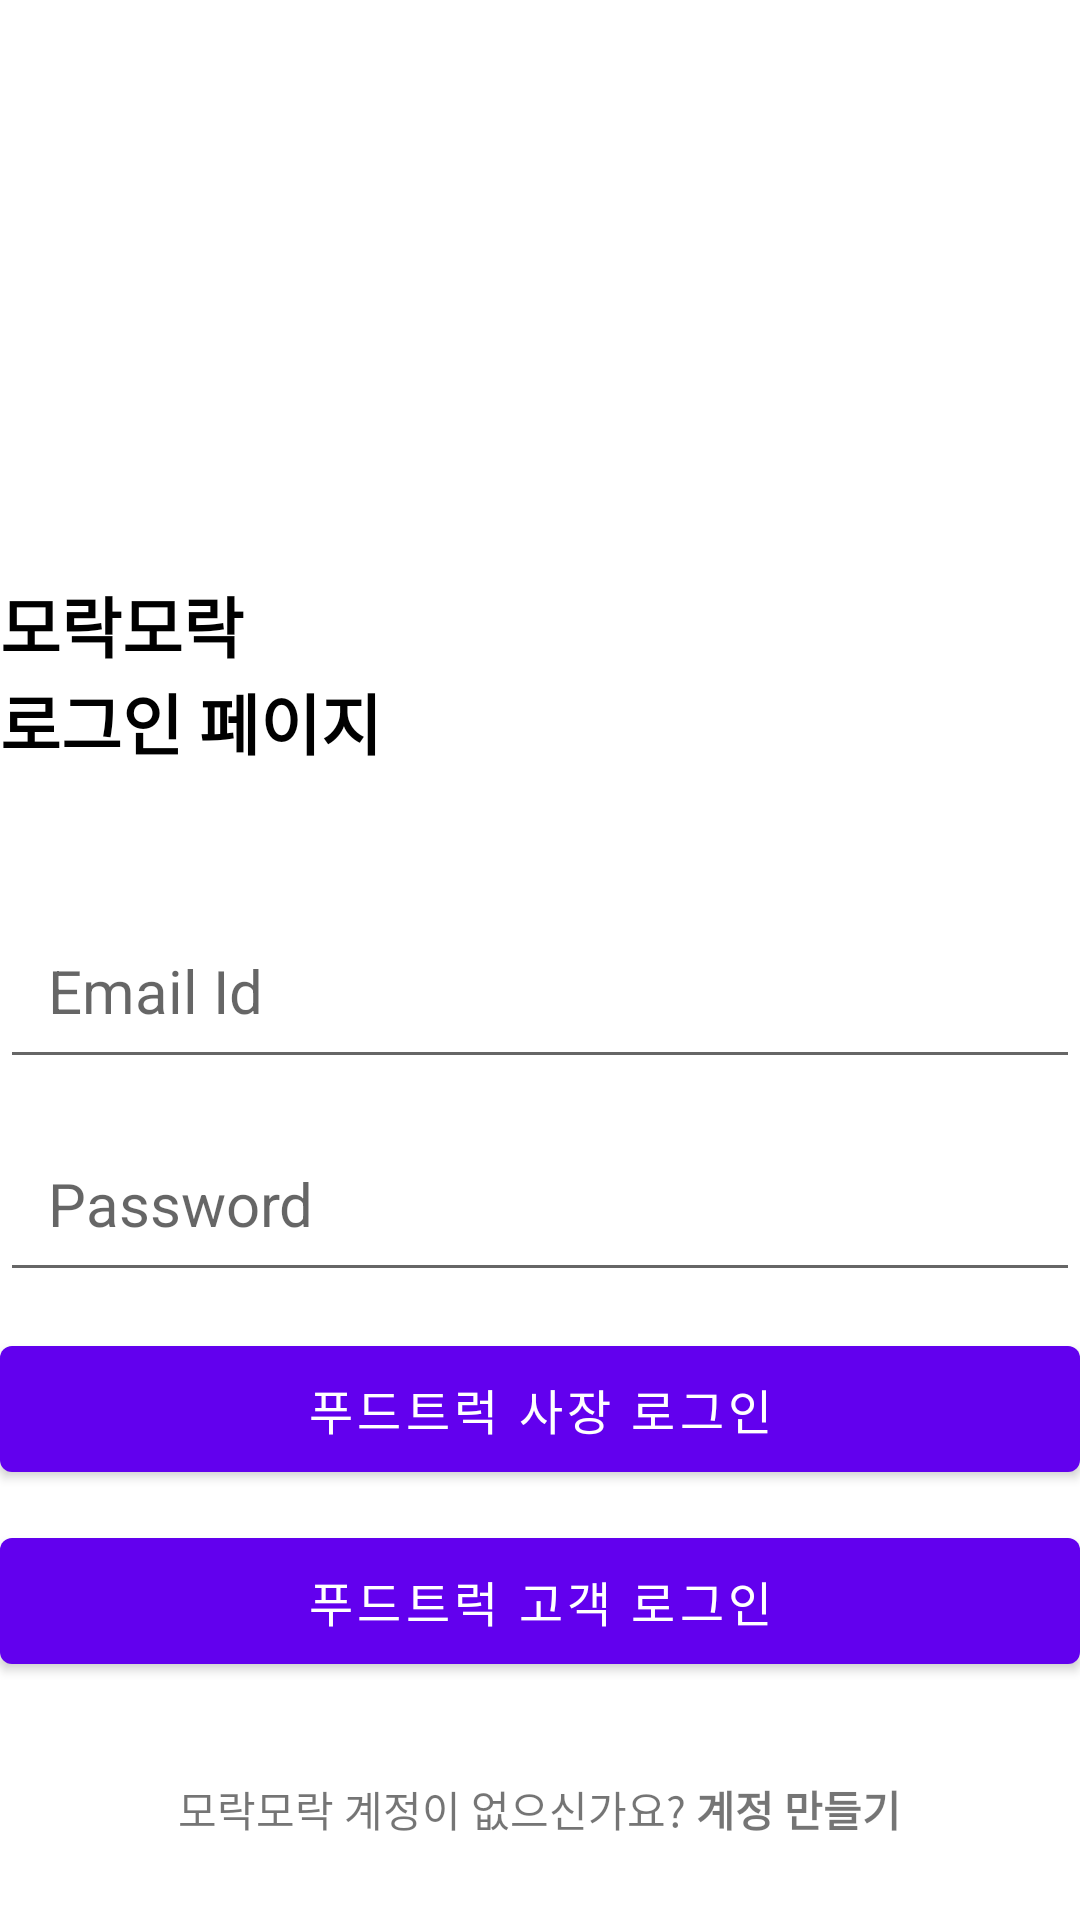

This screen was rendered from an Android layout file. Write that file and the resources it references.
<!-- AndroidManifest.xml: application theme Theme.MoracmoracSignInTest -->
<!-- res/layout/activity_login.xml -->
<?xml version="1.0" encoding="utf-8"?>
<RelativeLayout xmlns:android="http://schemas.android.com/apk/res/android"
    xmlns:app="http://schemas.android.com/apk/res-auto"
    xmlns:tools="http://schemas.android.com/tools"
    android:layout_width="match_parent"
    android:layout_height="match_parent"
    android:layout_marginVertical="16dp"
    android:layout_marginHorizontal="32dp"
    tools:context=".LoginActivity">
    <ImageView
        android:layout_width="128dp"
        android:layout_height="128dp"
        android:layout_centerHorizontal="true"
        android:layout_marginVertical="32dp"
        android:id="@+id/login_icon"
        android:src="@drawable/sign_up"/>

    <LinearLayout
        android:layout_width="match_parent"
        android:layout_height="wrap_content"
        android:layout_below="@id/login_icon"
        android:id="@+id/hello_text"
        android:orientation="vertical">

        <TextView
            android:layout_width="match_parent"
            android:layout_height="wrap_content"
            android:text="모락모락"
            android:textStyle="bold"
            android:textSize="22sp"
            android:textColor="@color/black"/>

        <TextView
            android:layout_width="match_parent"
            android:layout_height="wrap_content"
            android:text="로그인 페이지"
            android:textStyle="bold"
            android:textSize="22sp"
            android:textColor="@color/black"/>

    </LinearLayout>

    <LinearLayout
        android:layout_width="match_parent"
        android:layout_height="wrap_content"
        android:id="@+id/form_layout"
        android:layout_below="@id/hello_text"
        android:layout_marginVertical="32dp"
        android:orientation="vertical">

        <EditText
            android:layout_width="match_parent"
            android:layout_height="wrap_content"
            android:id="@+id/email_edit_text"
            android:inputType="textEmailAddress"
            android:hint="Email Id"
            android:textSize="20sp"

            android:padding="16dp"
            android:layout_marginTop="12dp"
            />
        <EditText
            android:layout_width="match_parent"
            android:layout_height="wrap_content"
            android:id="@+id/password_edit_text"
            android:inputType="textPassword"
            android:hint="Password"
            android:textSize="20sp"

            android:padding="16dp"
            android:layout_marginTop="12dp"
            />


        <com.google.android.material.button.MaterialButton
            android:layout_width="match_parent"
            android:id="@+id/login_btn"
            android:layout_height="54dp"
            android:text="푸드트럭 사장 로그인"
            android:layout_marginTop="12dp"
            android:textSize="16sp"
            />
        <com.google.android.material.button.MaterialButton
            android:layout_width="match_parent"
            android:id="@+id/login_btnn"
            android:layout_height="54dp"
            android:text="푸드트럭 고객 로그인"
            android:layout_marginTop="10dp"
            android:textSize="16sp"
            />

        <ProgressBar
            android:layout_width="24dp"
            android:layout_height="64dp"
            android:id="@+id/progress_bar"
            android:layout_gravity="center"
            android:visibility="gone"
            android:layout_marginTop="12dp"/>

    </LinearLayout>

    <LinearLayout
        android:layout_width="match_parent"
        android:layout_height="wrap_content"
        android:layout_below="@id/form_layout"
        android:orientation="horizontal"
        android:gravity="center">

        <TextView
            android:layout_width="wrap_content"
            android:layout_height="wrap_content"
            android:text="모락모락 계정이 없으신가요? "/>
        <TextView
            android:layout_width="wrap_content"
            android:layout_height="wrap_content"
            android:textStyle="bold"
            android:id="@+id/create_account_text_view_btn"
            android:text="계정 만들기"/>

    </LinearLayout>

</RelativeLayout>
<!-- resources referenced by this layout -->
<resources>
  <color name="black">#FF000000</color>
  <style name="Theme.MoracmoracSignInTest" parent="Theme.MaterialComponents.DayNight.NoActionBar">
          
          <item name="colorPrimary">@color/purple_500</item>
          <item name="colorPrimaryVariant">@color/purple_700</item>
          <item name="colorOnPrimary">@color/white</item>
          
          <item name="colorSecondary">@color/teal_200</item>
          <item name="colorSecondaryVariant">@color/teal_700</item>
          <item name="colorOnSecondary">@color/black</item>
          
          <item name="android:statusBarColor">?attr/colorPrimaryVariant</item>
          
      </style>
  <color name="purple_500">#FF6200EE</color>
  <color name="purple_700">#FF3700B3</color>
  <color name="white">#FFFFFFFF</color>
  <color name="teal_200">#FF03DAC5</color>
  <color name="teal_700">#FF018786</color>
</resources>
